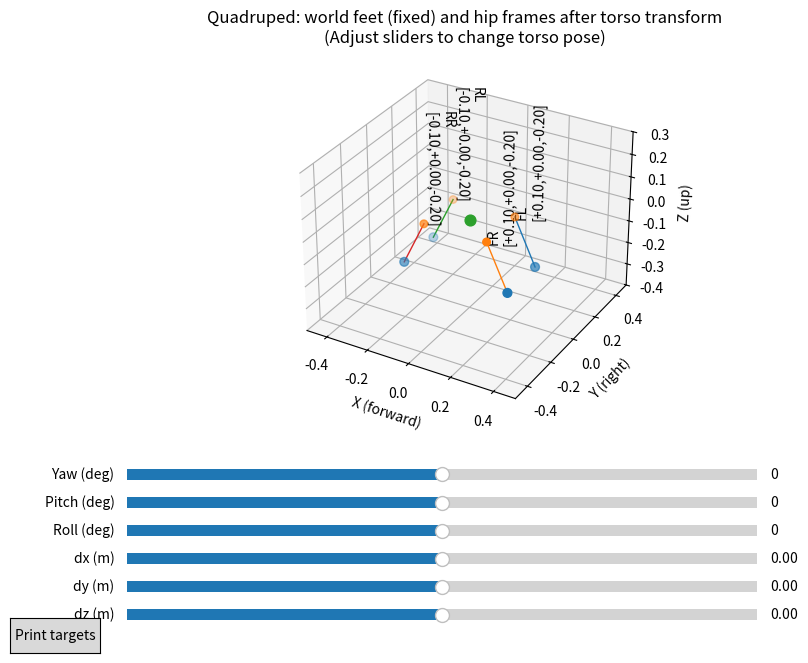

The matplotlib source for this figure:
# Python code to compute foot targets in hip frames for a quadruped and provide an interactive 3D matplotlib visualization
# - Defines torso (body) frame in world, hips in base/body frame, and feet in world frame
# - Applies torso rotation (yaw, pitch, roll in that order) and translation
# - Computes each stance foot target expressed in the corresponding hip frame after the body transform
# - Prints targets to stdout and updates a 3D plot with sliders for yaw,pitch,roll, dx,dy,dz
#
# Run in a Jupyter environment. This cell will display an interactive matplotlib figure with sliders.
import numpy as np
import matplotlib.pyplot as plt
from matplotlib.widgets import Slider, Button
from mpl_toolkits.mplot3d import Axes3D
import math

# ---- Helper math utilities ----
def rot_z(yaw):
    c = math.cos(yaw); s = math.sin(yaw)
    return np.array([[c, -s, 0],
                     [s,  c, 0],
                     [0,  0, 1]])

def rot_y(pitch):
    c = math.cos(pitch); s = math.sin(pitch)
    return np.array([[ c, 0, s],
                     [ 0, 1, 0],
                     [-s, 0, c]])

def rot_x(roll):
    c = math.cos(roll); s = math.sin(roll)
    return np.array([[1, 0,  0],
                     [0, c, -s],
                     [0, s,  c]])

def transform_from_rpyt_xyz(yaw, pitch, roll, tx, ty, tz):
    # Rotation applied in order yaw (Z), pitch (Y), roll (X)
    R = rot_z(yaw) @ rot_y(pitch) @ rot_x(roll)
    T = np.eye(4)
    T[:3,:3] = R
    T[:3,3] = np.array([tx, ty, tz])
    return T

def inv_transform(T):
    R = T[:3,:3]; p = T[:3,3]
    Tinv = np.eye(4)
    Tinv[:3,:3] = R.T
    Tinv[:3,3] = -R.T @ p
    return Tinv

def euler_from_matrix_z_y_x(R):
    # Extract yaw (z), pitch (y), roll (x) from R = Rz(yaw) Ry(pitch) Rx(roll)
    # This matches our rotation composition order.
    # Handle numerical issues/clamping.
    sy = -R[2,0]  # -sin(pitch)
    sy = max(min(sy, 1.0), -1.0)
    pitch = math.asin(sy)
    # if cos(pitch) > 0:
    cy = math.cos(pitch)
    if abs(cy) > 1e-6:
        yaw = math.atan2(R[1,0], R[0,0])
        roll = math.atan2(R[2,1], R[2,2])
    else:
        # Gimbal-ish, fallback
        yaw = math.atan2(-R[0,1], R[1,1])
        roll = 0.0
    return yaw, pitch, roll

# ---- Quadruped definition ----
# Hips in body/base frame (meters). We'll define them as:
# [front_left, front_right, rear_left, rear_right]
hip_positions_base = {
    'FL': np.array([ 0.15,  0.12, 0.0]),  # front-left (x forward, y right, z up) -- choose convention: x forward, y right
    'FR': np.array([ 0.15, -0.12, 0.0]),
    'RL': np.array([-0.15,  0.12, 0.0]),
    'RR': np.array([-0.15, -0.12, 0.0])
}

# Feet in world frame (assume initial body at origin, feet on ground z = -0.20)
feet_world = {
    'FL': np.array([ 0.25,  0.12, -0.20]),
    'FR': np.array([ 0.25, -0.12, -0.20]),
    'RL': np.array([-0.25,  0.12, -0.20]),
    'RR': np.array([-0.25, -0.12, -0.20])
}

hip_names = ['FL','FR','RL','RR']

# Initial torso pose in world: identity at origin
T_WB_default = np.eye(4)

# ---- Core function: compute foot targets in hip frames after body transform ----
def compute_foot_targets(yaw_deg=0, pitch_deg=0, roll_deg=0, dx=0.0, dy=0.0, dz=0.0):
    yaw = math.radians(yaw_deg)
    pitch = math.radians(pitch_deg)
    roll = math.radians(roll_deg)
    T_WB = transform_from_rpyt_xyz(yaw, pitch, roll, dx, dy, dz)  # new body pose in world
    results = {}
    for name in hip_names:
        p_BH = hip_positions_base[name]  # hip in body frame
        T_BH = np.eye(4)
        T_BH[:3,3] = p_BH
        # New hip in world after body transform
        T_WH = T_WB @ T_BH
        # Foot transform in world (point foot => homogeneous with identity rotation)
        T_WF = np.eye(4)
        T_WF[:3,3] = feet_world[name]
        # Target expressed in new hip frame = inv(T_WH) * T_WF
        T_HF = inv_transform(T_WH) @ T_WF
        pos = T_HF[:3,3]
        R = T_HF[:3,:3]
        yaw_f, pitch_f, roll_f = euler_from_matrix_z_y_x(R)
        results[name] = {
            'T_WH': T_WH,
            'T_HF': T_HF,
            'pos_in_hip': pos,
            'orient_in_hip_rpy_deg': (math.degrees(yaw_f), math.degrees(pitch_f), math.degrees(roll_f))
        }
    return T_WB, results

# ---- Print helper ----
def print_targets(results):
    print("Foot targets expressed in each hip frame:")
    for name in hip_names:
        r = results[name]
        pos = r['pos_in_hip']
        rpy = r['orient_in_hip_rpy_deg']
        print(f" {name}: pos (m) = [{pos[0]:+.3f}, {pos[1]:+.3f}, {pos[2]:+.3f}]  |  rpy (deg, yaw,pitch,roll) = [{rpy[0]:+.2f}, {rpy[1]:+.2f}, {rpy[2]:+.2f}]")
    print("-"*60)

# ---- Visualization ----
fig = plt.figure(figsize=(9,7))
ax = fig.add_subplot(111, projection='3d')
plt.subplots_adjust(left=0.15, bottom=0.35)  # room for sliders

# Plot elements to update:
# world feet scatter, hip scatter (transformed), torso origin, lines hip->foot, and text labels
world_feet_scatter = ax.scatter([], [], [], s=40)
hip_scatter = ax.scatter([], [], [], s=30)
lines = [ax.plot([], [], [], linewidth=1.0)[0] for _ in hip_names]
labels = [ax.text(0,0,0,'') for _ in hip_names]
torso_marker = ax.scatter([], [], [], s=60)

ax.set_xlim(-0.5, 0.5)
ax.set_ylim(-0.5, 0.5)
ax.set_zlim(-0.4, 0.3)
ax.set_xlabel('X (forward)')
ax.set_ylabel('Y (right)')
ax.set_zlabel('Z (up)')
ax.set_title('Quadruped: world feet (fixed) and hip frames after torso transform\n(Adjust sliders to change torso pose)')

# Sliders
axcolor = 'lightgoldenrodyellow'
ax_yaw = plt.axes([0.15, 0.26, 0.7, 0.03])
ax_pitch = plt.axes([0.15, 0.22, 0.7, 0.03])
ax_roll = plt.axes([0.15, 0.18, 0.7, 0.03])
ax_dx = plt.axes([0.15, 0.14, 0.7, 0.03])
ax_dy = plt.axes([0.15, 0.10, 0.7, 0.03])
ax_dz = plt.axes([0.15, 0.06, 0.7, 0.03])

s_yaw = Slider(ax_yaw, 'Yaw (deg)', -45.0, 45.0, valinit=0.0, valstep=0.5)
s_pitch = Slider(ax_pitch, 'Pitch (deg)', -45.0, 45.0, valinit=0.0, valstep=0.5)
s_roll = Slider(ax_roll, 'Roll (deg)', -45.0, 45.0, valinit=0.0, valstep=0.5)
s_dx = Slider(ax_dx, 'dx (m)', -0.25, 0.25, valinit=0.0, valstep=0.01)
s_dy = Slider(ax_dy, 'dy (m)', -0.25, 0.25, valinit=0.0, valstep=0.01)
s_dz = Slider(ax_dz, 'dz (m)', -0.25, 0.25, valinit=0.0, valstep=0.01)

# Button to print current targets
but_ax = plt.axes([0.02, 0.02, 0.1, 0.05])
btn = Button(but_ax, 'Print targets')

def update_plot(val=None):
    yaw = s_yaw.val; pitch = s_pitch.val; roll = s_roll.val
    dx = s_dx.val; dy = s_dy.val; dz = s_dz.val
    T_WB, results = compute_foot_targets(yaw, pitch, roll, dx, dy, dz)
    # world feet positions
    wf = np.array([feet_world[n] for n in hip_names])
    world_feet_scatter._offsets3d = (wf[:,0], wf[:,1], wf[:,2])
    # hips in world
    hips_world = np.array([results[n]['T_WH'][:3,3] for n in hip_names])
    hip_scatter._offsets3d = (hips_world[:,0], hips_world[:,1], hips_world[:,2])
    # torso origin marker
    torso_origin = T_WB[:3,3]
    torso_marker._offsets3d = ([torso_origin[0]], [torso_origin[1]], [torso_origin[2]])
    # lines from hip to foot and labels, also update label text to show pos_in_hip
    for i, name in enumerate(hip_names):
        foot_w = feet_world[name]
        hip_w = hips_world[i]
        xs = [hip_w[0], foot_w[0]]
        ys = [hip_w[1], foot_w[1]]
        zs = [hip_w[2], foot_w[2]]
        lines[i].set_data(xs, ys)
        lines[i].set_3d_properties(zs)
        # label near hip with pos_in_hip printed succinctly
        p_in_hip = results[name]['pos_in_hip']
        labels[i].set_position((hip_w[0], hip_w[1]))
        labels[i].set_3d_properties(hip_w[2])
        labels[i].set_text(f"{name}\n[{p_in_hip[0]:+.2f},{p_in_hip[1]:+.2f},{p_in_hip[2]:+.2f}]")
    fig.canvas.draw_idle()
    # print to stdout as requested
    print_targets(results)

def on_button(event):
    _, results = compute_foot_targets(s_yaw.val, s_pitch.val, s_roll.val, s_dx.val, s_dy.val, s_dz.val)
    print_targets(results)

# connect sliders
s_yaw.on_changed(update_plot)
s_pitch.on_changed(update_plot)
s_roll.on_changed(update_plot)
s_dx.on_changed(update_plot)
s_dy.on_changed(update_plot)
s_dz.on_changed(update_plot)
btn.on_clicked(on_button)

# initial draw
update_plot(None)

plt.show()
